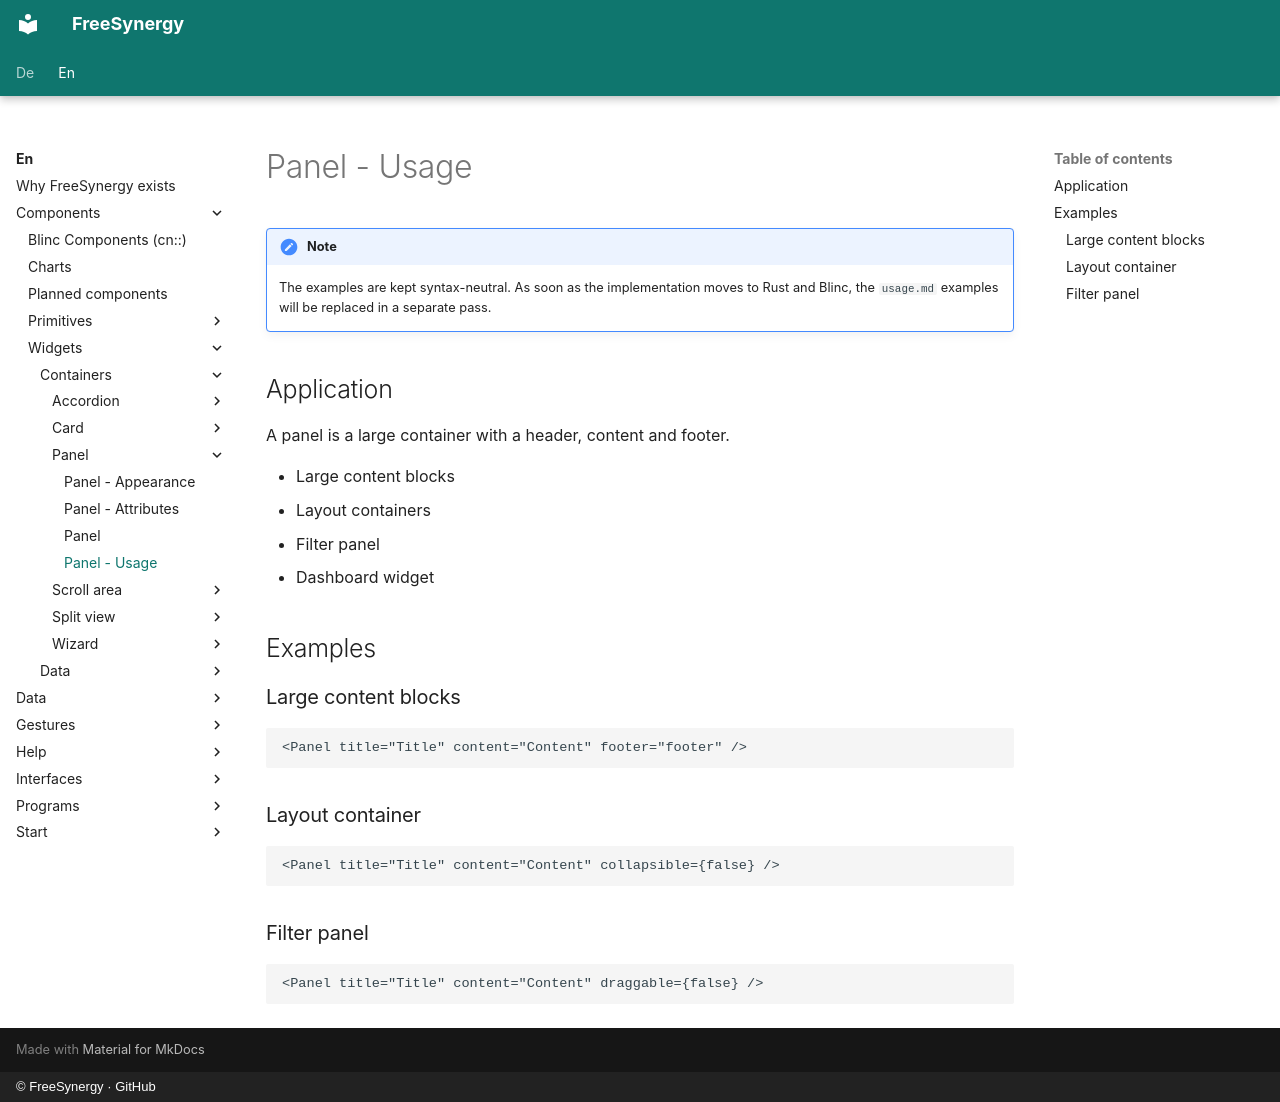

repository: FreeSynergy/fs-documentation · page: en/components/widgets/containers/panel/usage/index.html · generator: mkdocs · copyright: © FreeSynergy · GitHub

# Panel - Usage

!!! note
    The examples are kept syntax-neutral. As soon as the implementation moves to
    Rust and Blinc, the `usage.md` examples will be replaced in a separate pass.

## Application

A panel is a large container with a header, content and footer.

- Large content blocks
- Layout containers
- Filter panel
- Dashboard widget

## Examples

### Large content blocks

```jsx
<Panel title="Title" content="Content" footer="footer" />
```

### Layout container

```jsx
<Panel title="Title" content="Content" collapsible={false} />
```

### Filter panel

```jsx
<Panel title="Title" content="Content" draggable={false} />
```
